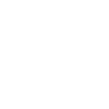
t = 0.00 s
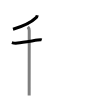
t = 2.50 s
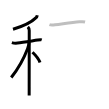
t = 5.25 s
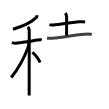
t = 7.75 s
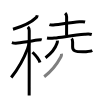
t = 10.50 s
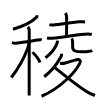
t = 13.00 s

The animated SVG that drew these frames (rendered in a browser with its animation timeline set to each time). Animation: 13 SMIL elements (animate=13); one cycle of 13.00 s.

<svg width="109px" height="109px" viewBox="0 0 px 109px" xmlns="http://www.w3.org/2000/svg" xmlns:xlink="http://www.w3.org/1999/xlink" xml:space="preserve" version="1.1"  baseProfile="full">
<path d="M37.25,15.25c-0.12,1.08-0.6,1.96-1.45,2.66c-3.14,3.16-11.68,8.03-22.8,11.34" style="fill:none;stroke:black;stroke-width:3;opacity:0">
  <animate attributeType="CSS" attributeName="opacity" from="0" to="1" begin="0s" dur="1s" repeatCount="0" fill="freeze" />
</path>
<path d="M11.87,42.58c2.13,0.67,4.07,0.66,5.67,0.47c5.21-0.64,14.64-2.16,20.09-2.97c1.06-0.16,3.04-0.49,4.1-0.14" style="fill:none;stroke:black;stroke-width:3;opacity:0">
  <animate attributeType="CSS" attributeName="opacity" from="0" to="1" begin="1s" dur="1s" repeatCount="0" fill="freeze" />
</path>
<path d="M27.83,26.91c1.01,1.01,1.41,2.22,1.41,3.69c0,0.67-0.05,38.29-0.06,56.15c0,4.39-0.01,7.59-0.01,8.75" style="fill:none;stroke:black;stroke-width:3;opacity:0">
  <animate attributeType="CSS" attributeName="opacity" from="0" to="1" begin="2s" dur="1s" repeatCount="0" fill="freeze" />
</path>
<path d="M28.93,42.72c0,1.91-0.78,4.49-1.35,5.99C23.97,58.2,18.8,67.9,11.25,77.5" style="fill:none;stroke:black;stroke-width:3;opacity:0">
  <animate attributeType="CSS" attributeName="opacity" from="0" to="1" begin="3s" dur="1s" repeatCount="0" fill="freeze" />
</path>
<path d="M32.5,52.25c3.25,3.12,6.5,7.38,7.5,10.25" style="fill:none;stroke:black;stroke-width:3;opacity:0">
  <animate attributeType="CSS" attributeName="opacity" from="0" to="1" begin="4s" dur="1s" repeatCount="0" fill="freeze" />
</path>
<path d="M49.44,24.63c1.54,0.59,3.97,0.35,5.56,0.17c7.24-0.85,17.09-2.48,24.49-2.96c2.02-0.13,3.63-0.36,5.58,0.09" style="fill:none;stroke:black;stroke-width:3;opacity:0">
  <animate attributeType="CSS" attributeName="opacity" from="0" to="1" begin="5s" dur="1s" repeatCount="0" fill="freeze" />
</path>
<path d="M65.18,13.12c0.98,0.98,1.44,2.23,1.44,3.74c0,4.75-0.04,11.54-0.04,18.69" style="fill:none;stroke:black;stroke-width:3;opacity:0">
  <animate attributeType="CSS" attributeName="opacity" from="0" to="1" begin="6s" dur="1s" repeatCount="0" fill="freeze" />
</path>
<path d="M47.01,38.06c2.74,0.57,5.21,0.3,7.24,0.05c9.79-1.2,21.14-2.99,30.25-3.79c2.46-0.22,4.85-0.54,7.25,0.17" style="fill:none;stroke:black;stroke-width:3;opacity:0">
  <animate attributeType="CSS" attributeName="opacity" from="0" to="1" begin="7s" dur="1s" repeatCount="0" fill="freeze" />
</path>
<path d="M57.39,40.58c0.09,0.92-0.03,1.8-0.38,2.65c-1.29,3.82-4.51,9.15-11.48,14.53" style="fill:none;stroke:black;stroke-width:3;opacity:0">
  <animate attributeType="CSS" attributeName="opacity" from="0" to="1" begin="8s" dur="1s" repeatCount="0" fill="freeze" />
</path>
<path d="M71.6,38.46c0.91,0.91,1.02,2.04,1.02,3.55c0,1.36,0,3.61,0,5.09c0,3.51,2.13,4.7,10.1,4.7c5.16,0,8.8-0.93,9.53-1.32" style="fill:none;stroke:black;stroke-width:3;opacity:0">
  <animate attributeType="CSS" attributeName="opacity" from="0" to="1" begin="9s" dur="1s" repeatCount="0" fill="freeze" />
</path>
<path d="M61.5,53.75c0.14,1.34-0.04,2.04-0.69,3.23c-2.56,4.75-7.32,12.52-16.61,19.78" style="fill:none;stroke:black;stroke-width:3;opacity:0">
  <animate attributeType="CSS" attributeName="opacity" from="0" to="1" begin="10s" dur="1s" repeatCount="0" fill="freeze" />
</path>
<path d="M60,63.32c1.93,0.21,3.51,0.06,5.41-0.38c3.46-0.78,7.09-1.95,11.13-3.17c2.94-0.89,4.68,0.66,3.09,3.79c-4.47,8.84-19.51,24.82-38.06,32.69" style="fill:none;stroke:black;stroke-width:3;opacity:0">
  <animate attributeType="CSS" attributeName="opacity" from="0" to="1" begin="11s" dur="1s" repeatCount="0" fill="freeze" />
</path>
<path d="M55.13,67.82C62,73.38,76.89,85.06,85.74,91.03c2.93,1.97,5.26,3.1,9.18,4.45" style="fill:none;stroke:black;stroke-width:3;opacity:0">
  <animate attributeType="CSS" attributeName="opacity" from="0" to="1" begin="12s" dur="1s" repeatCount="0" fill="freeze" />
</path>
</svg>
